Run: headless pygame with SDL's dummy video driver; simulated clock (each Clock.tick advances the game by its frame time, no real sleeping); random seed 0; keys injected as events and as key.get_pressed() state; mouse plan: one left click at the window centre at the start of phase 2, then a move to the lower-right quarter at the start of phase 3.
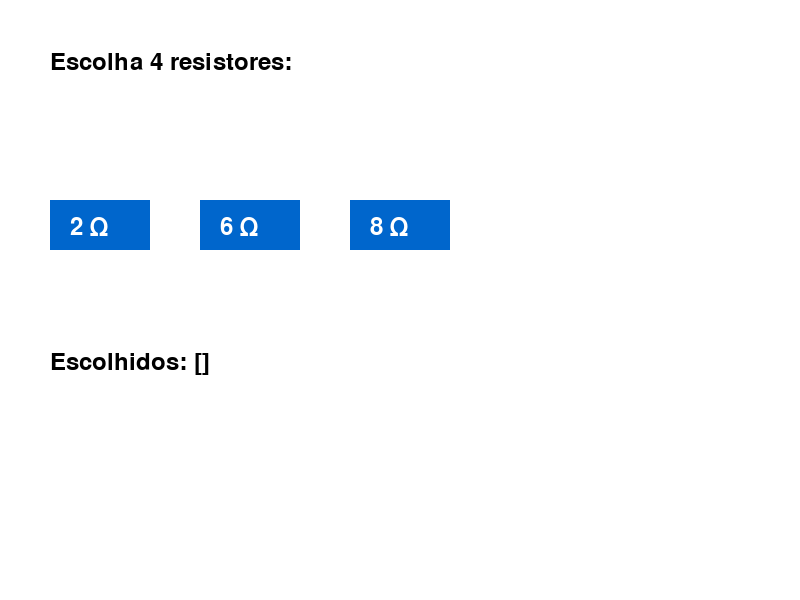
Frame 1 of 4 · flips 1–60 · no input
Frame 2 of 4 · flips 61–180 · clicked the window centre · tapped SPACE, RETURN · held RIGHT (→), D · screen unchanged from frame 1, image omitted
Frame 3 of 4 · flips 181–300 · moved the mouse to the lower-right quarter · held DOWN (↓), S · screen unchanged from frame 2, image omitted
Frame 4 of 4 · flips 301–420 · held LEFT (←), A, UP (↑), W · screen unchanged from frame 3, image omitted

The pygame program that drew these frames:

import pygame
import sys

# Inicialização do Pygame
pygame.init()

# Configurações da tela
LARGURA, ALTURA = 800, 600
TELA = pygame.display.set_mode((LARGURA, ALTURA))
pygame.display.set_caption("Minigame de Resistores")

# Cores
BRANCO = (255, 255, 255)
PRETO = (0, 0, 0)
AZUL = (0, 102, 204)
VERMELHO = (204, 0, 0)
VERDE = (0, 204, 0)

# Fonte
fonte = pygame.font.Font(None, 36)

# Funções auxiliares
def calcular_corrente(resistores, configuracao):
    if len(resistores) != 4:
        return None  # O jogador deve escolher exatamente 4 resistores

    # Calcula a resistência equivalente
    if configuracao == "paralelo":
        try:
            r_eq = 1 / sum(1 / r for r in resistores)
        except ZeroDivisionError:
            return None
    elif configuracao == "série":
        r_eq = sum(resistores)
    else:
        return None

    # Calcula a corrente
    V = 12  # Tensão da bateria
    corrente = V / r_eq
    return round(corrente, 2)

def desenhar_texto(texto, x, y, cor=PRETO):
    texto_renderizado = fonte.render(texto, True, cor)
    TELA.blit(texto_renderizado, (x, y))

# Função para reiniciar o jogo
def reiniciar_jogo():
    global fase, resistores_escolhidos, configuracao, resultado
    fase = 1
    resistores_escolhidos = []
    configuracao = None
    resultado = ""

# Variáveis do jogo
resistores_disponiveis = [2, 6, 8]
resistores_escolhidos = []
configuracao = None
resultado = ""
fase = 1

# Loop principal do jogo
rodando = True
while rodando:
    TELA.fill(BRANCO)

    for evento in pygame.event.get():
        if evento.type == pygame.QUIT:
            rodando = False

        # Lógica para reinício
        if evento.type == pygame.KEYDOWN and evento.key == pygame.K_r:
            reiniciar_jogo()

        # Lógica para a fase 1: Seleção de resistores
        if fase == 1:
            if evento.type == pygame.MOUSEBUTTONDOWN:
                mouse_x, mouse_y = evento.pos

                # Detecta clique nos botões de resistores
                for i, r in enumerate(resistores_disponiveis):
                    if 50 + i * 150 < mouse_x < 150 + i * 150 and 200 < mouse_y < 250:
                        if len(resistores_escolhidos) < 4:
                            resistores_escolhidos.append(r)

        # Lógica para a fase 2: Escolha de configuração
        elif fase == 2:
            if evento.type == pygame.MOUSEBUTTONDOWN:
                mouse_x, mouse_y = evento.pos

                # Detecta clique nos botões de configuração
                if 200 < mouse_x < 300 and 200 < mouse_y < 250:
                    configuracao = "série"
                    fase = 3
                elif 500 < mouse_x < 600 and 200 < mouse_y < 250:
                    configuracao = "paralelo"
                    fase = 3

    # Fase 1: Seleção de resistores
    if fase == 1:
        desenhar_texto("Escolha 4 resistores:", 50, 50)
        for i, r in enumerate(resistores_disponiveis):
            pygame.draw.rect(TELA, AZUL, (50 + i * 150, 200, 100, 50))
            desenhar_texto(f"{r} Ω", 70 + i * 150, 215, BRANCO)

        desenhar_texto(f"Escolhidos: {resistores_escolhidos}", 50, 350)

        if len(resistores_escolhidos) == 4:
            desenhar_texto("Pressione Enter para avançar!", 50, 400, VERDE)
            if evento.type == pygame.KEYDOWN and evento.key == pygame.K_RETURN:
                fase = 2

    # Fase 2: Escolha da configuração
    elif fase == 2:
        desenhar_texto("Escolha a configuração dos resistores:", 50, 50)

        # Botões para configuração
        pygame.draw.rect(TELA, AZUL, (200, 200, 100, 50))
        desenhar_texto("Série", 220, 215, BRANCO)
        pygame.draw.rect(TELA, AZUL, (500, 200, 100, 50))
        desenhar_texto("Paralelo", 520, 215, BRANCO)

    # Fase 3: Resultado
    elif fase == 3:
        corrente = calcular_corrente(resistores_escolhidos, configuracao)
        if corrente is None:
            resultado = "Configuração inválida!"
        elif corrente == 8:
            resultado = "Parabéns! A corrente é 8A. A porta foi destrancada!"
        else:
            resultado = f"Corrente calculada: {corrente}A. Tente novamente!"

        desenhar_texto(resultado, 50, 50)
        desenhar_texto("Pressione R para reiniciar.", 50, 100)

    pygame.display.flip()

# Finalização do Pygame
pygame.quit()
sys.exit()
